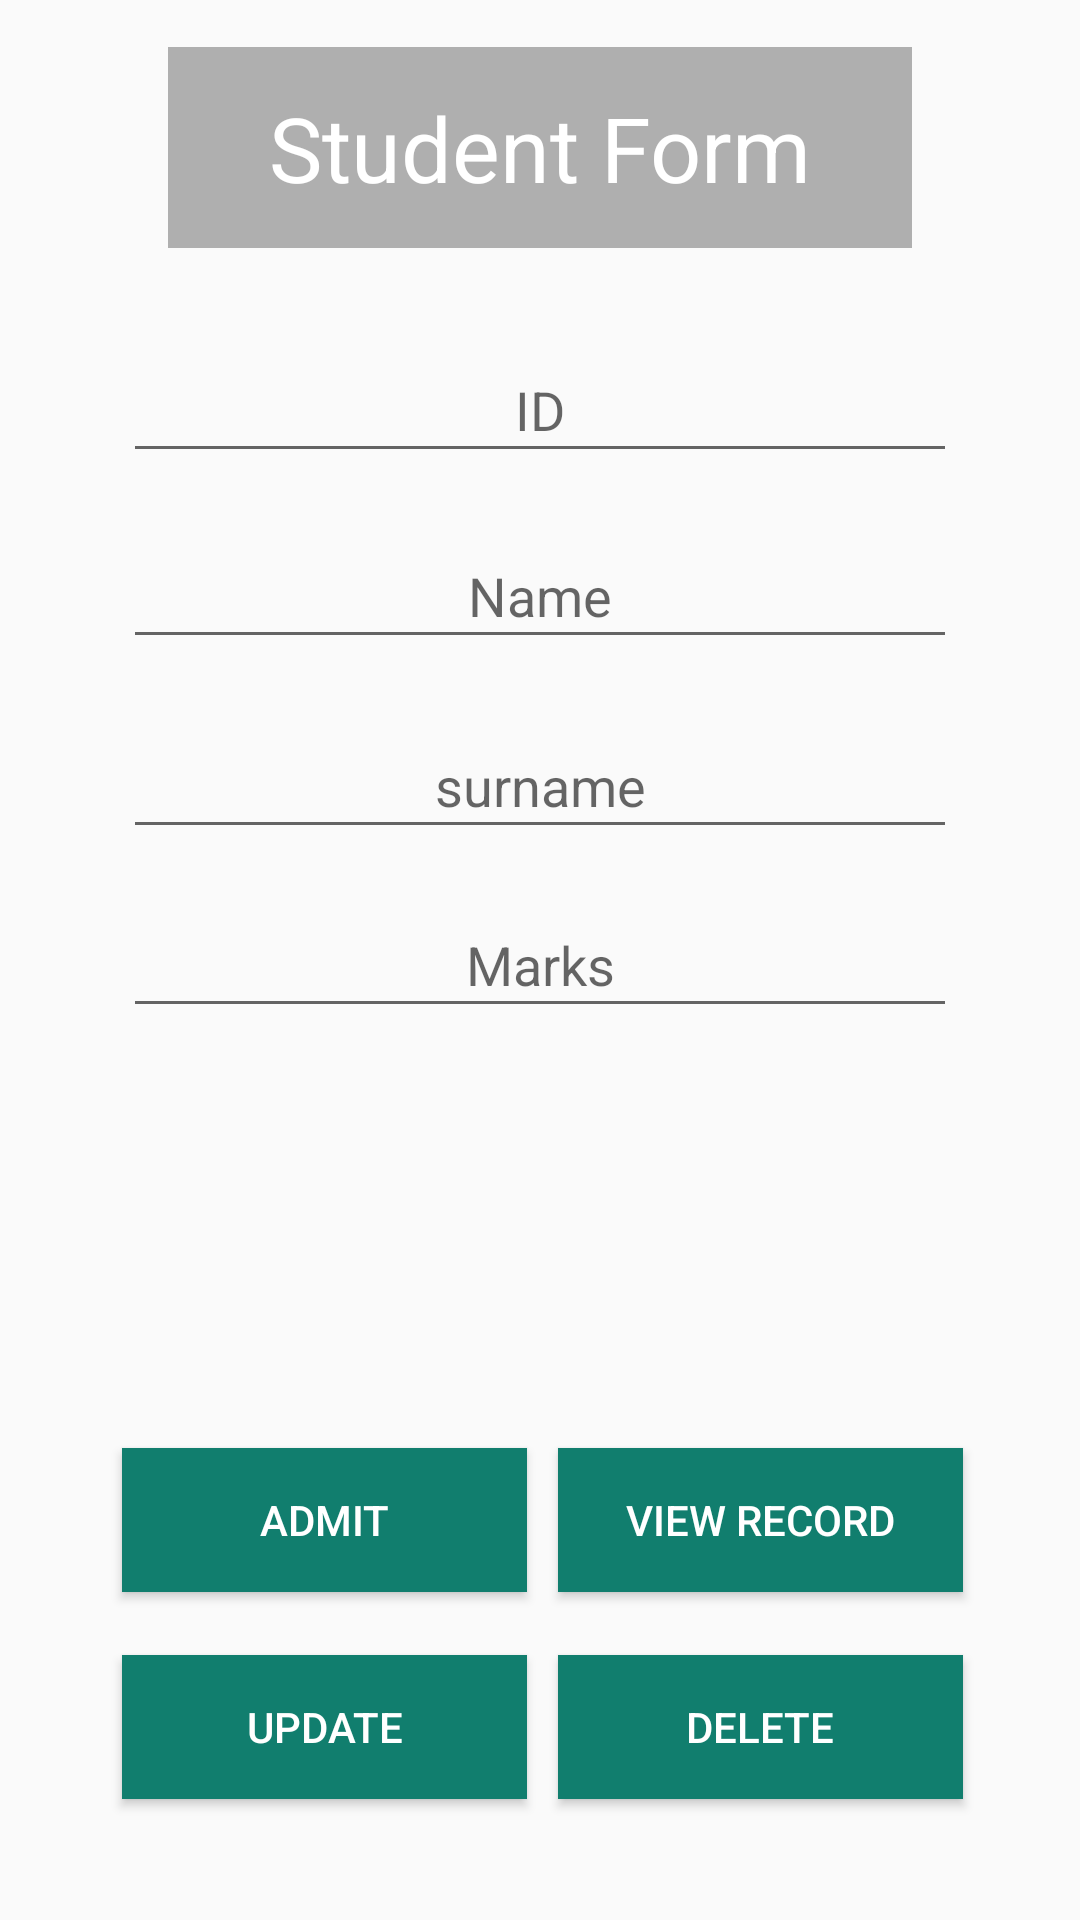

Produce the Android XML layout that renders to this screen, including the resource entries it uses.
<!-- AndroidManifest.xml: application theme AppTheme -->
<!-- res/layout/activity_admit.xml -->
<?xml version="1.0" encoding="utf-8"?>
<android.support.constraint.ConstraintLayout xmlns:android="http://schemas.android.com/apk/res/android"
    xmlns:app="http://schemas.android.com/apk/res-auto"
    xmlns:tools="http://schemas.android.com/tools"
    android:layout_width="match_parent"
    android:layout_height="match_parent"
    android:background="@drawable/woodpart"
    tools:context=".AdmitActivity">

    <TextView
        android:id="@+id/textView10"
        android:layout_width="248dp"
        android:layout_height="67dp"
        android:layout_marginStart="8dp"
        android:layout_marginLeft="8dp"
        android:layout_marginTop="8dp"
        android:layout_marginEnd="8dp"
        android:layout_marginRight="8dp"
        android:layout_marginBottom="8dp"
        android:background="#4D000000"
        android:gravity="center"
        android:text="Student Form"
        android:textColor="#fff"
        android:textSize="30sp"
        app:layout_constraintBottom_toBottomOf="parent"
        app:layout_constraintEnd_toEndOf="parent"
        app:layout_constraintStart_toStartOf="parent"
        app:layout_constraintTop_toTopOf="parent"
        app:layout_constraintVertical_bias="0.014" />

    <EditText
        android:id="@+id/editTextID"
        android:layout_width="278dp"
        android:layout_height="45dp"
        android:layout_marginStart="8dp"
        android:layout_marginLeft="8dp"
        android:layout_marginTop="8dp"
        android:layout_marginEnd="8dp"
        android:layout_marginRight="8dp"
        android:layout_marginBottom="8dp"

        android:ems="10"
        android:gravity="center"
        android:hint="ID"

        android:inputType="textPersonName"
        android:textColor="#ffff"
        app:layout_constraintBottom_toBottomOf="parent"
        app:layout_constraintEnd_toEndOf="parent"
        app:layout_constraintStart_toStartOf="parent"
        app:layout_constraintTop_toTopOf="parent"
        app:layout_constraintVertical_bias="0.181" />

    <EditText
        android:id="@+id/editText_name"
        android:layout_width="278dp"
        android:layout_height="45dp"
        android:layout_marginStart="8dp"
        android:layout_marginLeft="8dp"
        android:layout_marginTop="8dp"
        android:layout_marginEnd="8dp"
        android:layout_marginRight="8dp"
        android:layout_marginBottom="8dp"

        android:ems="10"
        android:gravity="center"
        android:hint="Name"
        android:inputType="textPersonName"
        android:textColor="#ffff"
        app:layout_constraintBottom_toBottomOf="parent"
        app:layout_constraintEnd_toEndOf="parent"
        app:layout_constraintStart_toStartOf="parent"
        app:layout_constraintTop_toTopOf="parent"
        app:layout_constraintVertical_bias="0.288" />

    <EditText
        android:id="@+id/editText_Surname"
        android:layout_width="278dp"
        android:layout_height="45dp"
        android:layout_marginStart="8dp"
        android:layout_marginLeft="8dp"
        android:layout_marginTop="8dp"
        android:layout_marginEnd="8dp"
        android:layout_marginRight="8dp"
        android:layout_marginBottom="8dp"

        android:ems="10"
        android:gravity="center"
        android:hint="surname"
        android:inputType="textPersonName"
        android:textColor="#ffff"
        app:layout_constraintBottom_toBottomOf="parent"
        app:layout_constraintEnd_toEndOf="parent"
        app:layout_constraintStart_toStartOf="parent"
        app:layout_constraintTop_toTopOf="parent"
        app:layout_constraintVertical_bias="0.397" />

    <EditText
        android:id="@+id/editText_Marks"
        android:layout_width="278dp"
        android:layout_height="45dp"
        android:layout_marginStart="8dp"
        android:layout_marginLeft="8dp"
        android:layout_marginTop="8dp"
        android:layout_marginEnd="8dp"
        android:layout_marginRight="8dp"
        android:layout_marginBottom="8dp"

        android:ems="10"
        android:gravity="center"
        android:hint="Marks"
        android:inputType="textPersonName"
        android:textColor="#ffff"
        app:layout_constraintBottom_toBottomOf="parent"
        app:layout_constraintEnd_toEndOf="parent"
        app:layout_constraintStart_toStartOf="parent"
        app:layout_constraintTop_toTopOf="parent" />

    <Button
        android:id="@+id/button_add"
        android:layout_width="135sp"
        android:layout_height="wrap_content"
        android:layout_marginStart="8dp"
        android:layout_marginLeft="8dp"
        android:layout_marginTop="8dp"
        android:layout_marginEnd="8dp"
        android:layout_marginRight="8dp"
        android:layout_marginBottom="8dp"
        android:background="#117E6E"
        android:text="Admit"
        android:textColor="#ffff"
        app:layout_constraintBottom_toBottomOf="parent"
        app:layout_constraintEnd_toEndOf="parent"
        app:layout_constraintHorizontal_bias="0.157"
        app:layout_constraintStart_toStartOf="parent"
        app:layout_constraintTop_toTopOf="parent"
        app:layout_constraintVertical_bias="0.824" />

    <Button
        android:id="@+id/btnViewRecord"
        android:layout_width="135sp"
        android:layout_height="wrap_content"
        android:layout_marginStart="8dp"
        android:layout_marginLeft="8dp"
        android:layout_marginTop="8dp"
        android:layout_marginEnd="8dp"
        android:layout_marginRight="8dp"
        android:layout_marginBottom="8dp"
        android:background="#117E6E"
        android:text="View Record"
        android:textColor="#ffff"
        app:layout_constraintBottom_toBottomOf="parent"
        app:layout_constraintEnd_toEndOf="parent"
        app:layout_constraintHorizontal_bias="0.851"
        app:layout_constraintStart_toStartOf="parent"
        app:layout_constraintTop_toTopOf="parent"
        app:layout_constraintVertical_bias="0.824" />

    <Button
        android:id="@+id/btnUpdate"
        android:layout_width="135sp"
        android:layout_height="wrap_content"
        android:layout_marginTop="8dp"
        android:layout_marginEnd="8dp"
        android:layout_marginRight="8dp"
        android:layout_marginBottom="8dp"

        android:background="#117E6E"
        android:text="Update"
        android:textColor="#ffff"
        app:layout_constraintBottom_toBottomOf="parent"
        app:layout_constraintEnd_toEndOf="parent"
        app:layout_constraintHorizontal_bias="0.188"
        app:layout_constraintStart_toStartOf="parent"
        app:layout_constraintTop_toTopOf="parent"
        app:layout_constraintVertical_bias="0.944" />

    <Button
        android:id="@+id/btnDelete"
        android:layout_width="135sp"
        android:layout_height="wrap_content"
        android:layout_marginStart="8dp"
        android:layout_marginLeft="8dp"
        android:layout_marginTop="8dp"
        android:layout_marginEnd="8dp"
        android:layout_marginRight="8dp"
        android:layout_marginBottom="8dp"
        android:background="#117E6E"
        android:text="Delete"
        android:textColor="#ffff"
        app:layout_constraintBottom_toBottomOf="parent"
        app:layout_constraintEnd_toEndOf="parent"
        app:layout_constraintHorizontal_bias="0.851"
        app:layout_constraintStart_toStartOf="parent"
        app:layout_constraintTop_toTopOf="parent"
        app:layout_constraintVertical_bias="0.944" />

</android.support.constraint.ConstraintLayout>
<!-- resources referenced by this layout -->
<resources>
  <style name="AppTheme" parent="Theme.AppCompat.Light.DarkActionBar">
          
          <item name="colorPrimary">@color/colorPrimary</item>
          <item name="colorPrimaryDark">@color/colorPrimaryDark</item>
          <item name="colorAccent">@color/colorAccent</item>
          
          
       <item name="windowNoTitle">true</item>
          <item name="windowActionBar">false</item>
  
  
      </style>
  <!-- not gathered from this repository: default colours our renderer supplied (Android Studio template values) -->
  <color name="colorPrimary">#FF6200EE</color>
  <color name="colorPrimaryDark">#FF3700B3</color>
  <color name="colorAccent">#FF03DAC5</color>
</resources>
